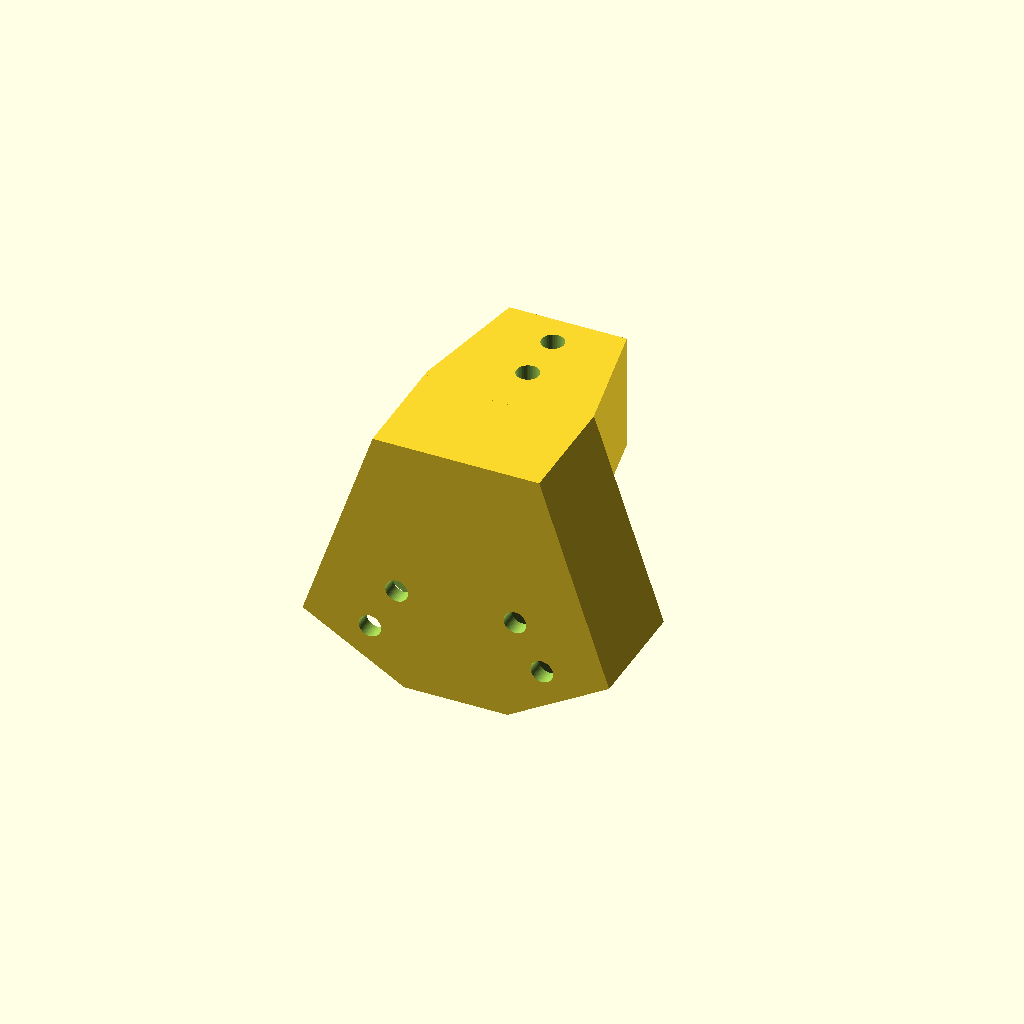
Cell 1: rendered with the file's own defaults.
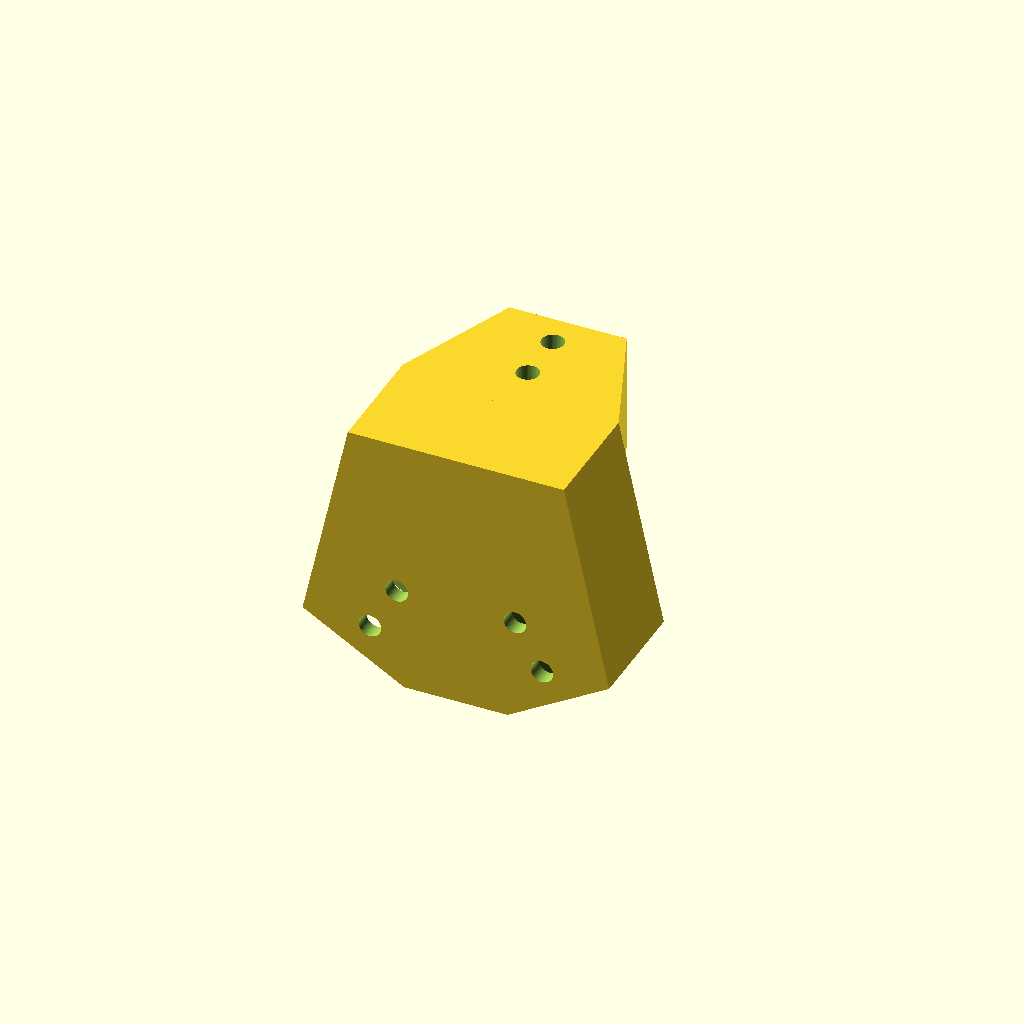
Cell 2 — flare set to 12, the other parameters unchanged.
One fixed orthographic camera (rotation 55°, 0°, 25°; colour scheme Cornfield) for every cell.
OpenSCAD source file 3dprints/stand/apex-bracket.scad:
// Apex bracket for the triangle stand.
// Joins the triangle's two legs, and holds the cross bar that runs square to the
// triangle, over to the other triangle's apex bracket. The cross bar carries the
// camera, the Pi and the light.
// The same part turned around serves the other triangle: print 2.
//
// Hardware: 12x M5x10 button head + 12x M5 T-nuts (slot 6), 2 per side per profile.
// The cross bar's screws go through its top and bottom faces.
// Print lying on the flat side away from the cross bar, so its socket points up;
// PETG, 4+ walls, 40% infill, no supports.

include <triangle-2020.scad>

flare = 6;   // how far the cross bar's foot spreads past the socket, each side

// Cross bar leaves the front face (+Y), level with the corner.
module cross_frame() translate([0, outer / 2, 0]) rotate([90, 0, 0]) children();

module foot(y, t) translate([-outer / 2 - flare, y, -outer / 2]) cube([outer + 2 * flare, t, outer]);

difference() {
    union() {
        // Legs run down to either end of the base.
        vee(-leg_rise, -(180 - leg_rise)) foot(-outer / 2, outer);
        hull() {
            cross_frame() socket_body();
            foot(outer / 2 - 1, 1);
        }
    }
    cross_frame() { socket_void(); socket_screws(); }
}
Customizer parameters (derived from the source; name, type, default, range or options):
flare: number, default 6
